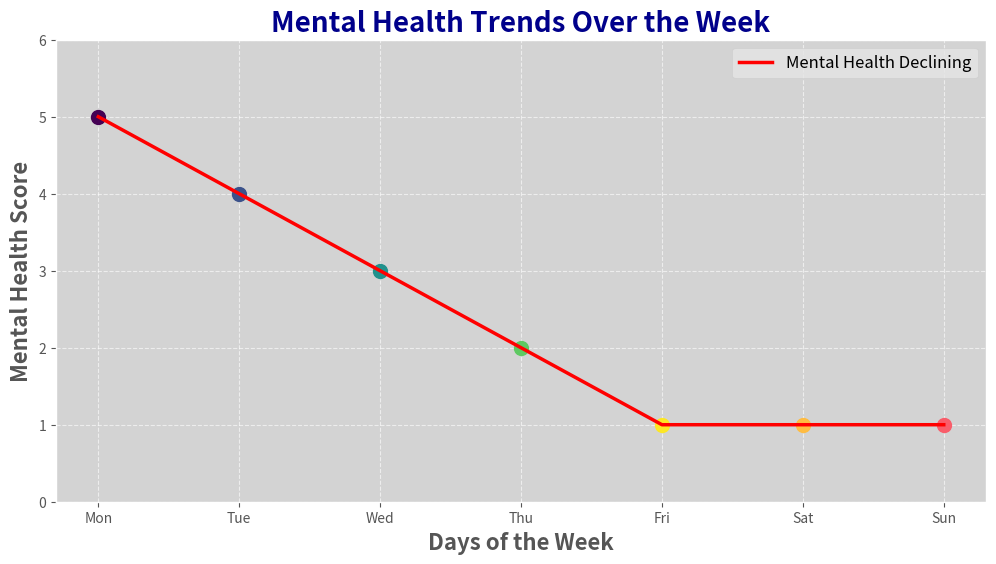

Generate this figure with matplotlib:
import matplotlib.pyplot as plt

plt.style.use('ggplot')  # Use a built-in matplotlib style

# Make data
days = ['Mon', 'Tue', 'Wed', 'Thu', 'Fri', 'Sat', 'Sun']
mental_health_scores = [5, 4, 3, 2, 1, 1, 1]

# Manually create a color map
colors = ['#440154', '#3b528b', '#21918c', '#5ec962', '#fde725', '#ffbc42', '#f95d6a']

# Plot
fig, ax = plt.subplots(figsize=(12, 6))

# Set darker background color
ax.set_facecolor('#d3d3d3')  # Darker shade of gray

# Plot with colors
for i in range(len(days)):
    ax.plot(days[i], mental_health_scores[i], 'o', color=colors[i], markersize=10)
ax.plot(days, mental_health_scores, '-', color='red', linewidth=2.5, label='Mental Health Declining')

# Set y-axis limits and ticks
ax.set(ylim=(0, 6), yticks=range(0, 7))

# Add titles and labels
ax.set_title('Mental Health Trends Over the Week', fontsize=20, color='darkblue', weight='bold')
ax.set_xlabel('Days of the Week', fontsize=16, weight='bold')
ax.set_ylabel('Mental Health Score', fontsize=16, weight='bold')

# Add grid
ax.grid(True, linestyle='--', alpha=0.6)

# Add legend
ax.legend(loc='upper right', fontsize=12)

# Show the plot
plt.show()